pico-8 play session: hold ← + tap ❎

[t = 4 s] hold ← ~4s, tap ❎ ~7×
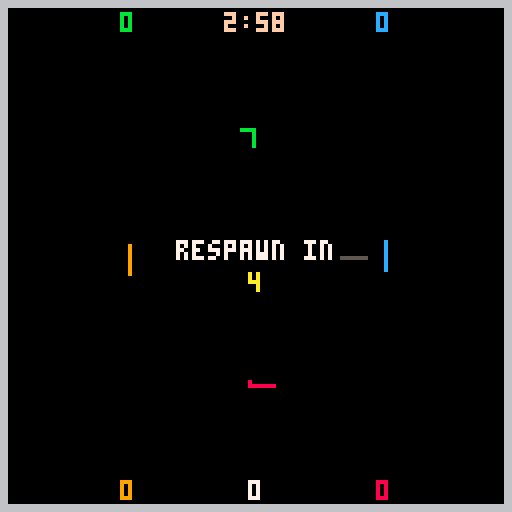
[t = 6 s] hold ← ~6s, tap ❎ ~10×
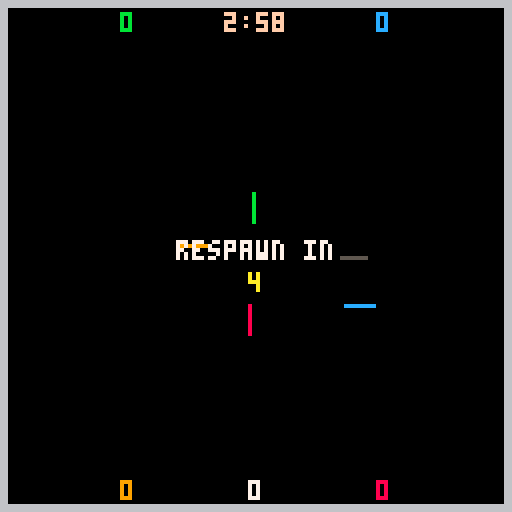
[t = 8 s] hold ← ~8s, tap ❎ ~14×
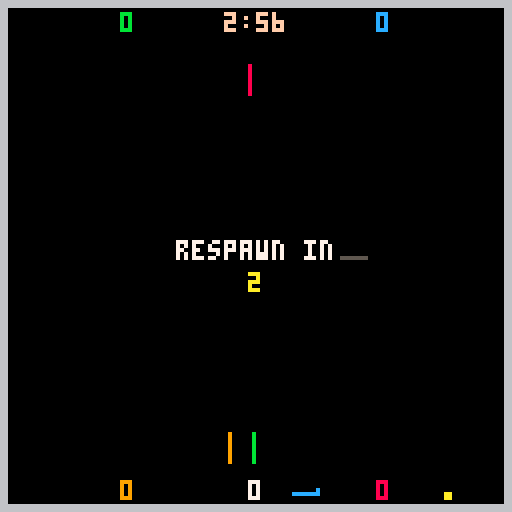

pico-8 cartridge
version 5
__lua__
-- snake 3 arena
-- by cravo (c)2016

---------- globals -----------

-- define the various states
-- the game can be in
-- 'state' represents the
-- current game state
state_menu=0
state_game=1
state_gameover=2
state=state_menu
states={}

-- button definitions
btn_left=0
btn_right=1
btn_up=2
btn_down=3
btn_fire1=4
btn_fire2=5

-- sfx
sfx_spawn_food=0
sfx_gameover=1
sfx_eat=2
sfx_respawn=3
sfx_die=4
sfx_timeout=7
sfx_turn=10

-- the player
player={}

------- core functions -------

-- init called once at startup
-- it sets up the state machine
function _init()
	states[state_menu]={}
	states[state_menu].update=update_menu
	states[state_menu].draw=draw_menu
	states[state_menu].init=init_menu

	states[state_game]={}
	states[state_game].update=update_game
	states[state_game].draw=draw_game
	states[state_game].init=init_game

	states[state_gameover]={}
	states[state_gameover].update=update_gameover
	states[state_gameover].draw=draw_gameover
	states[state_gameover].init=init_gameover
		
	set_state(state_menu)	
end

-- set_state
-- sets the current state
-- calls that state's init
function set_state(s)
	state=s
	states[state].init()
end

-- update calls the current
-- state update function
function _update()
	states[state].update()
end

-- draw calls the current
-- state draw function
function _draw()
	states[state].draw()
end

-- displays text centred on
-- screen.
-- txt = text to display
-- x   = x coord to centre on
-- y   = y coord of text
-- c   = colour of text
function print_centre_x(txt,x,y,c)
	local l=#txt
	local tx=x - ((l*4)/2)
	print(txt,tx,y,c)
end

function print_centre(txt,y,c)
	print_centre_x(txt,64,y,c)
end

---------- menu --------------

menu_time=0
scroll_x=128
scroll_txt="welcome to 'snake 3 arena' - my #1gam entry for march 2016.     all code, gfx and audio by cravo.    source code available on github."
scroll_angle=0

function init_menu()
	menu_time=0
	scroll_x=128
	music(0)
end

function update_menu()
	if btnp(btn_fire1) then
		music(-1,500)
		set_state(state_game)
	end

	menu_time += (1/30)
	
	scroll_x-=1
	if scroll_x<-#scroll_txt*4 then
		scroll_x=128
	end
end

function draw_menu()
	cls()
	camera()
	print_centre("snake 3 arena",8,7)
	print_centre("by cravo - (c)2016",16,9)
	
	print_centre("cursors to change direction",40,10)
	print_centre("eat food pellets to grow",48,10)
	print_centre("you are the white snake",56,10)
	
	-- scroller
	local tx=scroll_x
	for t=1,#scroll_txt do
		local ty=84
		print(sub(scroll_txt,t,t),tx,ty,12)
		tx+=4
	end
	
	-- press start
	if menu_time%0.5>0.25 then
		print_centre("press z to start",112,flr(rnd(15)))
	end
end

---------- game --------------

-- timer for when level is
-- completed, as we don't
-- want to transition straight
-- away
done_timer=0

-- game timer
game_time=0
game_frame=0

-- game variables
cell_size=1
food={}
food_count=0
food_timer=0
food_spawn_rate=5
round_timer=60*3
snakes={}
num_snakes=5

snake_names=
{
	"alan",
	"anthony",
	"adele",
	"angelina",
	"ben",
	"bernard",
	"betty",
	"belinda",
	"charlie",
	"colin",
	"cathy",
	"caitlyn",
	"dave",
	"dan",
	"deborah",
	"delilah",
	"elivs",
	"ernie",
	"edna",
	"emma",
	"frank",
	"fiona",
	"gordon",
	"harry",
	"helen",
	"ian",
	"imogen",
	"jake",
	"jasmine",
	"karl",
	"katie",
	"leroy",
	"lottie",
	"matt",
	"melissa",
	"norman",
	"nita",
	"olaf",
	"olive",
	"paul",
	"quentin",
	"ross",
	"rosie",
	"sidney",
	"samantha",
	"terry",
	"tina",
	"ursula",
	"victor",
	"vicky",
	"wayne",
	"wendy",
	"xander",
	"yosef",
	"zeb",
}
num_snake_names=55

any_dead_timer=0

function init_game()	
	game_time=0
	game_frame=0
	done_timer=0
	food={}
	food_count=0
	food_timer=0
	food_spawn_rate=2
	round_timer=60*3
	any_dead_timer=0
	init_player()
	init_ai()
end

function init_player()
	snakes[1]={}
	snakes[1].x=64
	snakes[1].y=64
	snakes[1].dx=cell_size
	snakes[1].dy=0
	snakes[1].cells={}
	snakes[1].length=1
	snakes[1].cells[1]={}
	snakes[1].cells[1].x=player.x
	snakes[1].cells[1].y=player.y	
	snakes[1].head=1
	snakes[1].tail=1
	snakes[1].dead=false
	snakes[1].target_length=8
	snakes[1].colour=7
	snakes[1].respawn_timer=5
	snakes[1].score=0
	snakes[1].name="player 1"
end

function init_ai()
	for s=2,num_snakes do
	snakes[s]={}
	snakes[s].x=64
	snakes[s].y=64
	snakes[s].dx=cell_size
	snakes[s].dy=0
	snakes[s].cells={}
	snakes[s].length=1
	snakes[s].cells[1]={}
	snakes[s].cells[1].x=player.x
	snakes[s].cells[1].y=player.y	
	snakes[s].head=1
	snakes[s].tail=1
	snakes[s].dead=false
	snakes[s].target_length=8
	snakes[s].colour=7
	snakes[s].target_food=0
	snakes[s].respawn_timer=5
	snakes[s].score=0
	snakes[s].name=snake_names[flr(rnd(num_snake_names))+1]
	snakes[s].turn_time=0
	while #snakes[s].name<8 do
		snakes[s].name=snakes[s].name.." "
	end
	end
	
	snakes[2].x=32
	snakes[2].y=32
	snakes[2].colour=11
	
	snakes[3].x=96
	snakes[3].y=32
	snakes[3].dx=0
	snakes[3].dy=1
	snakes[3].colour=12
	
	snakes[4].x=96
	snakes[4].y=96
	snakes[4].dx=-1
	snakes[4].dy=0
	snakes[4].colour=8

	snakes[5].x=32
	snakes[5].y=96
	snakes[5].dx=0
	snakes[5].dy=-1
	snakes[5].colour=9

	for s=2,num_snakes do
		snakes[s].cells[1].x=snakes[s].x
		snakes[s].cells[1].y=snakes[s].y	
	end	
end

function update_game()

	game_time += 1/30
	game_frame += 1
	
	update_ai()
	
	any_dead_timer-=1/30
	if any_dead_timer<0 then any_dead_timer=0 end
	
	if level_complete() then
		update_levelcomplete()	
	else
		-- not completed the level
		-- yet
		done_timer=0

		local old_time=flr(round_timer)
		round_timer-=1/30
		if round_timer<0 then round_timer=0 end
		if round_timer<=11 then
			local new_time=flr(round_timer)
			if new_time<old_time then
				sfx(sfx_timeout)
			end
		end
		
		update_player()
		update_snakes()
		update_food()
	end
end

function update_ai()
	for s=2,num_snakes do
		local dx=snakes[s].dx
		local dy=snakes[s].dy
		avoid_walls(s)
		hunt_food(s)
		avoid_snakes(s)
		if snakes[s].dx!=dx or snakes[s].dy!=dy then
			snakes[s].turn_time=0
		else
			snakes[s].turn_time+=1/30
		end
	end
end

function avoid_snakes(s)
	local testx
	local testy

	for off=8,1,-1 do
	testx=snakes[s].cells[snakes[s].head].x+snakes[s].dx*off
	testy=snakes[s].cells[snakes[s].head].y+snakes[s].dy*off
	
	for os=1,num_snakes do
		for i=1,snakes[os].length do
			if snakes[os].cells[i].x==testx
			and snakes[os].cells[i].y==testy then
				if snakes[s].dy!=0 then
					if snakes[s].x<64 then
						snakes[s].dx=1
					else
						snakes[s].dx=-1
					end
					snakes[s].dy=0
					off=0
				else
					if snakes[s].y<64 then
						snakes[s].dy=1
					else
						snakes[s].dy=-1
					end
					snakes[s].dx=0
					off=0
				end
			end
		end
	end
	end
end

function random_turn(s)
	if snakes[s].turn_time>1 then
		if flr(rnd(1000))>900 then
			local dx=snakes[s].dx
			snakes[s].dx=-snakes[s].dy
			snakes[s].dy=dx			
		end
	end
end

function hunt_food(s)
		-- head towards food
		if snakes[s].target_food==0 or snakes[s].target_food>food_count then
			snakes[s].target_food=flr(rnd(food_count))+1		
			random_turn(s)
		else
			if snakes[s].dx!=0 then
				if food[snakes[s].target_food].y>snakes[s].y then
					snakes[s].dx=0
					snakes[s].dy=1
				elseif food[snakes[s].target_food].y<snakes[s].y then
					snakes[s].dx=0
					snakes[s].dy=-1
				end
			else
				if food[snakes[s].target_food].y==snakes[s].y then
					if food[snakes[s].target_food].x>snakes[s].x then
						snakes[s].dx=1
						snakes[s].dy=0
					elseif food[snakes[s].target_food].x<snakes[s].x then
						snakes[s].dx=-1
						snakes[s].dy=0
					end
				end
			end
		end
end

function avoid_walls(s)
		-- avoid walls
		if snakes[s].dx!=0 then
			if snakes[s].x>122 or snakes[s].x<4 then
				snakes[s].dx=0
				if snakes[s].y<64 then
					snakes[s].dy=1
				else
					snakes[s].dy=-1
				end
			end
		else
			if snakes[s].y>122 or snakes[s].y<4 then
				snakes[s].dy=0
				if snakes[s].x<64 then
					snakes[s].dx=1
				else
					snakes[s].dx=-1
				end
			end
		end
end

function update_food()
	food_timer+=1/30
	if food_timer>=food_spawn_rate then
		food_timer-=food_spawn_rate
		spawn_food()
	end
end

function spawn_food()
	sfx(sfx_spawn_food)
	local x=flr(rnd(120))+4
	local y=flr(rnd(120))+4
	food_count+=1
	food[food_count]={}
	food[food_count].x=x
	food[food_count].y=y
end

function update_player()
	local dx=snakes[1].dx
	local dy=snakes[1].dy
	if btnp(btn_down) then
		snakes[1].dx=0
		snakes[1].dy=cell_size
	end
	if btnp(btn_up) then
		snakes[1].dx=0
		snakes[1].dy=-cell_size
	end
	if btnp(btn_left) then
		snakes[1].dx=-cell_size
		snakes[1].dy=0
	end
	if btnp(btn_right) then
		snakes[1].dx=cell_size
		snakes[1].dy=0
	end
	
	if snakes[1].dx!=dx or snakes[1].dy!=dy then
		sfx(sfx_turn)
	end
end

function respawn_snake(s)
	snakes[s].x=flr(rnd(64))+32
	snakes[s].y=flr(rnd(64))+32
	snakes[s].dx=1
	snakes[s].dy=0
	snakes[s].head=1
	snakes[s].tail=1
	snakes[s].cells={}
	snakes[s].cells[1]={}
	snakes[s].cells[1].x=snakes[s].x
	snakes[s].cells[1].y=snakes[s].y
	snakes[s].length=1
	snakes[s].target_length=8
	snakes[s].dead=false
	sfx(sfx_respawn)
end

function update_snakes()

	for s=1,num_snakes do
		if snakes[s].dead then
			snakes[s].respawn_timer-=1/30
			if snakes[s].respawn_timer<=0 then
				respawn_snake(s)
			end
		else
			snakes[s].x+=snakes[s].dx
			snakes[s].y+=snakes[s].dy
	
			if snakes[s].length<snakes[s].target_length then
				snakes[s].length+=1
				snakes[s].cells[snakes[s].length]={}
				snakes[s].cells[snakes[s].length].x=snakes[s].cells[snakes[s].tail].x
				snakes[s].cells[snakes[s].length].y=snakes[s].cells[snakes[s].tail].y
			end
	
			snakes[s].head+=1
			if snakes[s].head>snakes[s].length then snakes[s].head=1 end
			snakes[s].tail+=1
			if snakes[s].tail>snakes[s].length then snakes[s].tail=1 end

			snakes[s].cells[snakes[s].head].x=snakes[s].x
			snakes[s].cells[snakes[s].head].y=snakes[s].y

			update_eat(s)
			update_collision(s)
		end
	end	
end

function update_eat(s)
	for f=1,food_count do
		if snakes[s].cells[snakes[s].head].x>=food[f].x
		and snakes[s].cells[snakes[s].head].y>=food[f].y
		and snakes[s].cells[snakes[s].head].x<=food[f].x+cell_size
		and snakes[s].cells[snakes[s].head].y<=food[f].y+cell_size then
			snakes[s].target_length=snakes[s].target_length+8
			snakes[s].score+=snakes[s].target_length*10
			sfx(sfx_eat)
			remove_food(f)
		end
	end
end

function remove_food(f)
	for fr=f,food_count-1 do
		food[fr]=food[fr+1]
	end
	food_count-=1
end

function update_collision(s)
	-- check for collision with self
	collision=false
	for i=1,snakes[s].length do
		if i!=snakes[s].head then
			if 	snakes[s].cells[i].x==snakes[s].cells[snakes[s].head].x
			and snakes[s].cells[i].y==snakes[s].cells[snakes[s].head].y then
				collision=true
			end
		end
	end

	-- check for collision with others
	for os=1,num_snakes do
		if os!=s then
			for i=1,snakes[os].length do
				if 	snakes[os].cells[i].x==snakes[s].cells[snakes[s].head].x
				and snakes[os].cells[i].y==snakes[s].cells[snakes[s].head].y then
					collision=true
				end
			end
		end
	end
	
	-- check for collision with walls	
	if snakes[s].cells[snakes[s].head].x<=0
	or snakes[s].cells[snakes[s].head].x>=126
	or snakes[s].cells[snakes[s].head].y<=0
	or snakes[s].cells[snakes[s].head].y>=126 then
		collision=true
	end
	
	if collision then
		if not snakes[s].dead then
			sfx(sfx_die)
			any_dead_timer=0.5
		end
		snakes[s].dead=true
		snakes[s].respawn_timer=5
	end
end

function update_levelcomplete()
	if done_timer==0 then
		-- only just completed the
		-- level, so play sfx
		sfx(sfx_gameover)
	end
	done_timer += (1/30)
	if done_timer > 2 then
		-- only transition after 2 sec
		set_state(state_gameover)
	end
end

-- tests if level is complete
function level_complete()
	return round_timer<=0
end

function draw_game()
	cls()
	camera(rnd(any_dead_timer*8),rnd(any_dead_timer*8))
	draw_arena()
	draw_food()
	draw_snakes()
	draw_hud()
	camera()
end

function draw_food()
	for f=1,food_count do
		rectfill(food[f].x,food[f].y,food[f].x+1,food[f].y+1,10)
	end
end

function draw_arena()
	rectfill(0,0,1,128,6)
	rectfill(0,0,128,1,6)
	rectfill(126,0,127,128,6)
	rectfill(0,126,128,128,6)	
end

function draw_snakes()
	for s=1,num_snakes do
		for i=1,snakes[s].length do
			local c=snakes[s].colour
			if snakes[s].dead then c=5 end
			pset(snakes[s].cells[i].x,snakes[s].cells[i].y,c)
		end
	end
end

function draw_hud()

	local mins=flr(round_timer/60)
	local secs=flr(round_timer-(mins*60))
	local timetxt=mins..":"
	if secs<10 then timetxt=timetxt.."0" end
	timetxt=timetxt..secs	
	if round_timer<11 then
		print_centre(timetxt,3,flr(rnd(14))+1)
	else
		print_centre(timetxt,3,15)
	end
	
	print_centre(""..snakes[1].score,120,7)
	print_centre_x(""..snakes[2].score,32,3,snakes[2].colour)
	print_centre_x(""..snakes[3].score,96,3,snakes[3].colour)
	print_centre_x(""..snakes[4].score,96,120,snakes[4].colour)
	print_centre_x(""..snakes[5].score,32,120,snakes[5].colour)
			
	if snakes[1].dead then
		print_centre("respawn in",60,7)
		print_centre(""..flr(snakes[1].respawn_timer),68,10)
	end


end

----------- game over --------

final_scores={}

function init_gameover()
	final_scores={}
	for i=1,num_snakes do
		final_scores[i]=i
	end
	
	for x=1,num_snakes do
		for y=x+1,num_snakes do
			if snakes[final_scores[x]].score<snakes[final_scores[y]].score then
				local t=final_scores[x]
				final_scores[x]=final_scores[y]
				final_scores[y]=t
			end
		end
	end
end

function update_gameover()
	if btnp(btn_fire1) then
		set_state(state_menu)
	end
end

function draw_gameover()
	cls()
	print_centre("* g a m e   o v e r *",32,flr(rnd(15)))
	for s=1,num_snakes do
		local txt=""..snakes[final_scores[s]].score
		while #txt<6 do
			txt="0"..txt
		end
		txt=snakes[final_scores[s]].name.." ... "..txt
		print_centre(txt,50+(s*8),snakes[final_scores[s]].colour)
	end
	print_centre("press z to continue",110,10)
end
__gfx__
0000000055555555ddd5d167761d5d5ddddddddd7777777733373533777777777777777743343334444444444444444400000000000000000000000000000000
00000000555555d5d5d5d167761ddd5d555d555d666666663b375353766666666666666734333333555555555454545400000000000000000000000000000000
0000000055555555d5ddd167761d5d5ddddddddd1111111133373533761111111111116733433433444444944444444400000000000000000000000000000000
0000000055555555d5d5d167761d5ddd5d555d55dddddddd33373b53761d5dddddd5d16743343333555955554444444400000000000000000000000000000000
0000000055555555ddd5d167761d5d5ddddddddd5d555d553b37533b7615d5d55d5d516733333334494444444444444400000000000000000000000000000000
0000000055555555d5d5d167761ddd5d11111111ddddddddb3b7b533761d5d5dd5d5d16743434333555555554444444400000000000000000000000000000000
000000005d555555d5ddd167761d5d5d66666666555d555d33373353761dd5d55d5dd16733333333444449444444444400000000000000000000000000000000
0000000055555555d5d5d167761d5ddd77777777dddddddd3b375333761d5d5dd5d5d16743334343555555554444444400000000000000000000000000000000
00000000333443330000000000000000000000000000000000000000761d5d5dd5d5d16743344434444444444444444400000000000000000000000000000000
00000000334984330000000000000000000000000000000000000000761dd5d55d5dd16734344334554454b55555555500000000000000000000000000000000
00000000348989430000000000000000000000000000000000000000761d5d5dd5d5d16733443434444b44944444444400000000000000000000000000000000
000000004985598400000000000000000000000000000000000000007615d5d55d5d5167443434435b5955454545454500000000000000000000000000000000
00000000395445830000000000000000000000000000000000000000761d5dddddd5d16744333434494444444444444400000000000000000000000000000000
00000000395a4583000000000000000000000000000000000000000076111111111111674343433354545b554444444400000000000000000000000000000000
00000000395445830000000000000000000000000000000000000000766666666666666733443343444449444444444400000000000000000000000000000000
00000000b95445850000000000000000000000000000000000000000777777777777777743444343454554544444444400000000000000000000000000000000
00000000355555555333333300000000000000000000000000000000000000000000000044344444444444844444444400000000000000000000000000000000
00000000335555555533333300000000000000000000000000000000000000000000000044344344544a44b45555555500000000000000000000000000000000
000000003335555555533b33000000000000000000000000000000000000000000000000334444444a4b44344444444400000000000000000000000000000000
000000003333555555333333000000000000000000000000000000000000000000000000444444434b4345445555555500000000000000000000000000000000
0000000033333555553333b300000000000000000000000000000000000000000000000044344434434448444444444400000000000000000000000000000000
000000003b3355555b3333330000000000000000000000000000000000000000000000004343444444444b455454545400000000000000000000000000000000
00000000333333333333333300000000000000000000000000000000000000000000000044443443444443444444444400000000000000000000000000000000
00000000b33b3333b33b333300000000000000000000000000000000000000000000000043444444444544444444444400000000000000000000000000000000
00000000000000000000000000000000000000000000000000000000000000000000000044444444444a44844444444400000000000000000000000000000000
000000000000000000000000000000000000000000000000000000000000000000000000444444444aa3a8385555555500000000000000000000000000000000
00000000000000000000000000000000000000000000000000000000000000000000000044444444a3aa43834444444400000000000000000000000000000000
000000000000000000000000000000000000000000000000000000000000000000000000444444444a3b38b45555555500000000000000000000000000000000
000000000000000000000000000000000000000000000000000000000000000000000000444444443b3483844444444400000000000000000000000000000000
00000000000000000000000000000000000000000000000000000000000000000000000044444444444448445555555500000000000000000000000000000000
0000000000000000000000000000000000000000000000000000000000000000000000004444444444443b344444444400000000000000000000000000000000
00000000000000000000000000000000000000000000000000000000000000000000000044444444444444445555555500000000000000000000000000000000
00044000000440000004400000044000000440000000000000000000000000000000000000000000000000000000000000000000000000000000000000000000
000ff000000ff00000044000000f40000004f0000000000000033000000000000000000000000000000000000000000000000000000000000000000000000000
008888000088880000222200000880000008800000000000008bb800000000000000000000000000000000000000000000000000000000000000000000000000
0808808008088080020220200008800000088000000a90000b8bb830000000000000000000000000000000000000000000000000000000000000000000000000
0f0110f00f0110f00f0110f00001f000000f1000000a90000bbbbb30000000000000000000000000000000000000000000000000000000000000000000000000
00100100001001000010010000001000000100000000000030377303000000000000000000000000000000000000000000000000000000000000000000000000
00100100001001000010010000001000000100000000000030033003000000000000000000000000000000000000000000000000000000000000000000000000
07700770077007700550055000077000000770000000000000000000000000000000000000000000000000000000000000000000000000000000000000000000
00044000000440000004400000044000000440000000000000000000000000000000000000000000000000000000000000000000000000000000000000000000
000ff000000ff00000044000000f40000004f0000000000000033000000000000000000000000000000000000000000000000000000000000000000000000000
008888000088880000222200000882000028800000000000008bb800000000000000000000000000000000000000000000000000000000000000000000000000
0808808008088080020220200f8880e00e0888f0000a90000b8bb830000000000000000000000000000000000000000000000000000000000000000000000000
0f0110f00f011f000f011f0000011000000110000009a0000bbbbb30000000000000000000000000000000000000000000000000000000000000000000000000
00100100001001000010010000101000000101000000000030377303000000000000000000000000000000000000000000000000000000000000000000000000
0010010007700100077001000dd0010000100dd00000000003033030000000000000000000000000000000000000000000000000000000000000000000000000
07700770000007700000077000007700007700000000000000000000000000000000000000000000000000000000000000000000000000000000000000000000
00044000000440000004400000000000000000000000000000033000000000000000000000000000000000000000000000000000000000000000000000000000
000ff000000ff00000044000000440000004400000000000008bb800000000000000000000000000000000000000000000000000000000000000000000000000
008888000088880000222200000f40000004f000000000000b8bb830000000000000000000000000000000000000000000000000000000000000000000000000
0808808008088080020220200008800000088000000aa0000bbbbb30000000000000000000000000000000000000000000000000000000000000000000000000
0f0110f00f0110f00f0110f000018000000810000009900030377303000000000000000000000000000000000000000000000000000000000000000000000000
0010010000100100001001000000f000000f00000000000030033003000000000000000000000000000000000000000000000000000000000000000000000000
00100100001001000010010000001000000100000000000000000000000000000000000000000000000000000000000000000000000000000000000000000000
07700770077007700770077000077000000770000000000000000000000000000000000000000000000000000000000000000000000000000000000000000000
00044000000000000000000000044000000440000000000000033000000000000000000000000000000000000000000000000000000000000000000000000000
000ff0000004400000044000000f40000004f00000000000008bb800000000000000000000000000000000000000000000000000000000000000000000000000
00888800000ff800000442000008880000888000000000000b8bb830000000000000000000000000000000000000000000000000000000000000000000000000
0808808000888080002220200e2880f00f0882e00009a0000bbbbb30000000000000000000000000000000000000000000000000000000000000000000000000
0f0110f0080110f0020110f00001100000011000000a900030333303000000000000000000000000000000000000000000000000000000000000000000000000
0010010000f0010000f0010000101000000101000000000030000003000000000000000000000000000000000000000000000000000000000000000000000000
00100100001007700010077007700100001007700000000000000000000000000000000000000000000000000000000000000000000000000000000000000000
0770077007700000077000000000dd0000dd00000000000000000000000000000000000000000000000000000000000000000000000000000000000000000000
11111111000000000000000000000000000000000000000000000000000000000000000000000000000000000000000000000000000000000000000000000000
11111111000444000009000000004000005000000000000000000000000000000000000000000000000000000000000000000000000000000000000000000000
11111111000040000000000000004000060500000000000000000000000000000000000000000000000000000000000000000000000000000000000000000000
11111111000040000900090000004000006530000000000000000000000000000000000000000000000000000000000000000000000000000000000000000000
11111111000040000000000000004000000333000000000000000000000000000000000000000000000000000000000000000000000000000000000000000000
11111111000555000000090000066600000303300000000000000000000000000000000000000000000000000000000000000000000000000000000000000000
11111111000555000090000000006000000030300000000000000000000000000000000000000000000000000000000000000000000000000000000000000000
11111111000000000000000000000000000000000000000000000000000000000000000000000000000000000000000000000000000000000000000000000000
00000000000000000000000000000000000000000000000000000000000000000000000000000000000000000000000000000000000000000000000000000000
00000000000000000000000000000000000000000000000000000000000000000000000000000000000000000000000000000000000000000000000000000000
000aa000000000000000000000000000000000000000000000000000000000000000000000000000000000000000000000000000000000000000000000000000
00a7a900000000000000000000000000000000000000000000000000000000000000000000000000000000000000000000000000000000000000000000000000
00aaa900000000000000000000000000000000000000000000000000000000000000000000000000000000000000000000000000000000000000000000000000
00099000000000000000000000000000000000000000000000000000000000000000000000000000000000000000000000000000000000000000000000000000
00000000000000000000000000000000000000000000000000000000000000000000000000000000000000000000000000000000000000000000000000000000
00000000000000000000000000000000000000000000000000000000000000000000000000000000000000000000000000000000000000000000000000000000
00000000000000000000000000000000000000000000000000000000000000000000000000000000000000000000000000000000000000000000000000000000
00000000000000000000000000000000000000000000000000000000000000000000000000000000000000000000000000000000000000000000000000000000
00000000000000000000000000000000000000000000000000000000000000000000000000000000000000000000000000000000000000000000000000000000
00000000000000000000000000000000000000000000000000000000000000000000000000000000000000000000000000000000000000000000000000000000
00000000000000000000000000000000000000000000000000000000000000000000000000000000000000000000000000000000000000000000000000000000
00000000000000000000000000000000000000000000000000000000000000000000000000000000000000000000000000000000000000000000000000000000
00000000000000000000000000000000000000000000000000000000000000000000000000000000000000000000000000000000000000000000000000000000
00000000000000000000000000000000000000000000000000000000000000000000000000000000000000000000000000000000000000000000000000000000
00000000000000000000000000000000000000000000000000000000000000000000000000000000000000000000000000000000000000000000000000000000
00000000000000000000000000000000000000000000000000000000000000000000000000000000000000000000000000000000000000000000000000000000
00000000000000000000000000000000000000000000000000000000000000000000000000000000000000000000000000000000000000000000000000000000
00000000000000000000000000000000000000000000000000000000000000000000000000000000000000000000000000000000000000000000000000000000
00000000000000000000000000000000000000000000000000000000000000000000000000000000000000000000000000000000000000000000000000000000
00000000000000000000000000000000000000000000000000000000000000000000000000000000000000000000000000000000000000000000000000000000
00000000000000000000000000000000000000000000000000000000000000000000000000000000000000000000000000000000000000000000000000000000
00000000000000000000000000000000000000000000000000000000000000000000000000000000000000000000000000000000000000000000000000000000
00000000000000000000000000000000000000000000000000000000000000000000000000000000000000000000000000000000000000000000000000000000
00000000000000000000000000000000000000000000000000000000000000000000000000000000000000000000000000000000000000000000000000000000
00000000000000000000000000000000000000000000000000000000000000000000000000000000000000000000000000000000000000000000000000000000
00000000000000000000000000000000000000000000000000000000000000000000000000000000000000000000000000000000000000000000000000000000
00000000000000000000000000000000000000000000000000000000000000000000000000000000000000000000000000000000000000000000000000000000
00000000000000000000000000000000000000000000000000000000000000000000000000000000000000000000000000000000000000000000000000000000
00000000000000000000000000000000000000000000000000000000000000000000000000000000000000000000000000000000000000000000000000000000
00000000000000000000000000000000000000000000000000000000000000000000000000000000000000000000000000000000000000000000000000000000
00000000000000000000000000000000000000000000000000000000000000000000000000000000000000000000000000000000000000000000000000000000
00000000000000000000000000000000000000000000000000000000000000000000000000000000000000000000000000000000000000000000000000000000
00000000000000000000000000000000000000000000000000000000000000000000000000000000000000000000000000000000000000000000000000000000
00000000000000000000000000000000000000000000000000000000000000000000000000000000000000000000000000000000000000000000000000000000
00000000000000000000000000000000000000000000000000000000000000000000000000000000000000000000000000000000000000000000000000000000
00000000000000000000000000000000000000000000000000000000000000000000000000000000000000000000000000000000000000000000000000000000
00000000000000000000000000000000000000000000000000000000000000000000000000000000000000000000000000000000000000000000000000000000
00000000000000000000000000000000000000000000000000000000000000000000000000000000000000000000000000000000000000000000000000000000
00000000000000000000000000000000000000000000000000000000000000000000000000000000000000000000000000000000000000000000000000000000
00000000000000000000000000000000000000000000000000000000000000000000000000000000000000000000000000000000000000000000000000000000
00000000000000000000000000000000000000000000000000000000000000000000000000000000000000000000000000000000000000000000000000000000
00000000000000000000000000000000000000000000000000000000000000000000000000000000000000000000000000000000000000000000000000000000
00000000000000000000000000000000000000000000000000000000000000000000000000000000000000000000000000000000000000000000000000000000
00000000000000000000000000000000000000000000000000000000000000000000000000000000000000000000000000000000000000000000000000000000
00000000000000000000000000000000000000000000000000000000000000000000000000000000000000000000000000000000000000000000000000000000
00000000000000000000000000000000000000000000000000000000000000000000000000000000000000000000000000000000000000000000000000000000
00000000000000000000000000000000000000000000000000000000000000000000000000000000000000000000000000000000000000000000000000000000
00000000000000000000000000000000000000000000000000000000000000000000000000000000000000000000000000000000000000000000000000000000
00000000000000000000000000000000000000000000000000000000000000000000000000000000000000000000000000000000000000000000000000000000
00000000000000000000000000000000000000000000000000000000000000000000000000000000000000000000000000000000000000000000000000000000
00000000000000000000000000000000000000000000000000000000000000000000000000000000000000000000000000000000000000000000000000000000
00000000000000000000000000000000000000000000000000000000000000000000000000000000000000000000000000000000000000000000000000000000
00000000000000000000000000000000000000000000000000000000000000000000000000000000000000000000000000000000000000000000000000000000
00000000000000000000000000000000000000000000000000000000000000000000000000000000000000000000000000000000000000000000000000000000
__gff__
0001808080808080800104020000000000800000000000808001040200000000000101000000000000010402000000000000000000000000000208100000000000000000000000000000000000000000000000000000000000000000000000000000000000000000000000000000000000000000000000000000000000000000
0000000000000000000000000000000000000000000000000000000000000000000000000000000000000000000000000000000000000000000000000000000000000000000000000000000000000000000000000000000000000000000000000000000000000000000000000000000000000000000000000000000000000000
__map__
0705050505050505050505050505050800000000000000000000000000000000000000000000000000000000000000000000000000000000000000000000000000000000000000000000000000000000000000000000000000000000000000000000000000000000000000000000000000000000000000000000000000000000
0301010101010101010101010101010200000000000000000000000000000000000000000000000000000000000000000000000000000000000000000000000000000000000000000000000000000000000000000000000000000000000000000000000000000000000000000000000000000000000000000000000000000000
0301010101010101010101010101010200000000000000000000000000000000000000000000000000000000000000000000000000000000000000000000000000000000000000000000000000000000000000000000000000000000000000000000000000000000000000000000000000000000000000000000000000000000
0301010101010101010101010101010200000000000000000000000000000000000000000000000000000000000000000000000000000000000000000000000000000000000000000000000000000000000000000000000000000000000000000000000000000000000000000000000000000000000000000000000000000000
0301010101010101010101010101010200000000000000000000000000000000000000000000000000000000000000000000000000000000000000000000000000000000000000000000000000000000000000000000000000000000000000000000000000000000000000000000000000000000000000000000000000000000
0301010101010101010101010101010200000000000000000000000000000000000000000000000000000000000000000000000000000000000000000000000000000000000000000000000000000000000000000000000000000000000000000000000000000000000000000000000000000000000000000000000000000000
0301010101010101010101010101010200000000000000000000000000000000000000000000000000000000000000000000000000000000000000000000000000000000000000000000000000000000000000000000000000000000000000000000000000000000000000000000000000000000000000000000000000000000
0301010101010101010101010101010200000000000000000000000000000000000000000000000000000000000000000000000000000000000000000000000000000000000000000000000000000000000000000000000000000000000000000000000000000000000000000000000000000000000000000000000000000000
0301010101010101010101010101010200000000000000000000000000000000000000000000000000000000000000000000000000000000000000000000000000000000000000000000000000000000000000000000000000000000000000000000000000000000000000000000000000000000000000000000000000000000
0301010101010101010101010101010200000000000000000000000000000000000000000000000000000000000000000000000000000000000000000000000000000000000000000000000000000000000000000000000000000000000000000000000000000000000000000000000000000000000000000000000000000000
0301010101010101010101010101010200000000000000000000000000000000000000000000000000000000000000000000000000000000000000000000000000000000000000000000000000000000000000000000000000000000000000000000000000000000000000000000000000000000000000000000000000000000
0301010101010101010101010101010200000000000000000000000000000000000000000000000000000000000000000000000000000000000000000000000000000000000000000000000000000000000000000000000000000000000000000000000000000000000000000000000000000000000000000000000000000000
0301010101010101010101010101010200000000000000000000000000000000000000000000000000000000000000000000000000000000000000000000000000000000000000000000000000000000000000000000000000000000000000000000000000000000000000000000000000000000000000000000000000000000
1704040404040404040404040404041800000000000000000000000000000000000000000000000000000000000000000000000000000000000000000000000000000000000000000000000000000000000000000000000000000000000000000000000000000000000000000000000000000000000000000000000000000000
0000000000000000000000000000000000000000000000000000000000000000000000000000000000000000000000000000000000000000000000000000000000000000000000000000000000000000000000000000000000000000000000000000000000000000000000000000000000000000000000000000000000000000
0000000000000000000000000000000000000000000000000000000000000000000000000000000000000000000000000000000000000000000000000000000000000000000000000000000000000000000000000000000000000000000000000000000000000000000000000000000000000000000000000000000000000000
0000000000000000000000000000000000000000000000000000000000000000000000000000000000000000000000000000000000000000000000000000000000000000000000000000000000000000000000000000000000000000000000000000000000000000000000000000000000000000000000000000000000000000
0000000000000000000000000000000000000000000000000000000000000000000000000000000000000000000000000000000000000000000000000000000000000000000000000000000000000000000000000000000000000000000000000000000000000000000000000000000000000000000000000000000000000000
0000000000000000000000000000000000000000000000000000000000000000000000000000000000000000000000000000000000000000000000000000000000000000000000000000000000000000000000000000000000000000000000000000000000000000000000000000000000000000000000000000000000000000
0000000000000000000000000000000000000000000000000000000000000000000000000000000000000000000000000000000000000000000000000000000000000000000000000000000000000000000000000000000000000000000000000000000000000000000000000000000000000000000000000000000000000000
0000000000000000000000000000000000000000000000000000000000000000000000000000000000000000000000000000000000000000000000000000000000000000000000000000000000000000000000000000000000000000000000000000000000000000000000000000000000000000000000000000000000000000
0000000000000000000000000000000000000000000000000000000000000000000000000000000000000000000000000000000000000000000000000000000000000000000000000000000000000000000000000000000000000000000000000000000000000000000000000000000000000000000000000000000000000000
0000000000000000000000000000000000000000000000000000000000000000000000000000000000000000000000000000000000000000000000000000000000000000000000000000000000000000000000000000000000000000000000000000000000000000000000000000000000000000000000000000000000000000
0000000000000000000000000000000000000000000000000000000000000000000000000000000000000000000000000000000000000000000000000000000000000000000000000000000000000000000000000000000000000000000000000000000000000000000000000000000000000000000000000000000000000000
0000000000000000000000000000000000000000000000000000000000000000000000000000000000000000000000000000000000000000000000000000000000000000000000000000000000000000000000000000000000000000000000000000000000000000000000000000000000000000000000000000000000000000
0000000000000000000000000000000000000000000000000000000000000000000000000000000000000000000000000000000000000000000000000000000000000000000000000000000000000000000000000000000000000000000000000000000000000000000000000000000000000000000000000000000000000000
0000000000000000000000000000000000000000000000000000000000000000000000000000000000000000000000000000000000000000000000000000000000000000000000000000000000000000000000000000000000000000000000000000000000000000000000000000000000000000000000000000000000000000
0000000000000000000000000000000000000000000000000000000000000000000000000000000000000000000000000000000000000000000000000000000000000000000000000000000000000000000000000000000000000000000000000000000000000000000000000000000000000000000000000000000000000000
0000000000000000000000000000000000000000000000000000000000000000000000000000000000000000000000000000000000000000000000000000000000000000000000000000000000000000000000000000000000000000000000000000000000000000000000000000000000000000000000000000000000000000
0000000000000000000000000000000000000000000000000000000000000000000000000000000000000000000000000000000000000000000000000000000000000000000000000000000000000000000000000000000000000000000000000000000000000000000000000000000000000000000000000000000000000000
0000000000000000000000000000000000000000000000000000000000000000000000000000000000000000000000000000000000000000000000000000000000000000000000000000000000000000000000000000000000000000000000000000000000000000000000000000000000000000000000000000000000000000
0000000000000000000000000000000000000000000000000000000000000000000000000000000000000000000000000000000000000000000000000000000000000000000000000000000000000000000000000000000000000000000000000000000000000000000000000000000000000000000000000000000000000000
